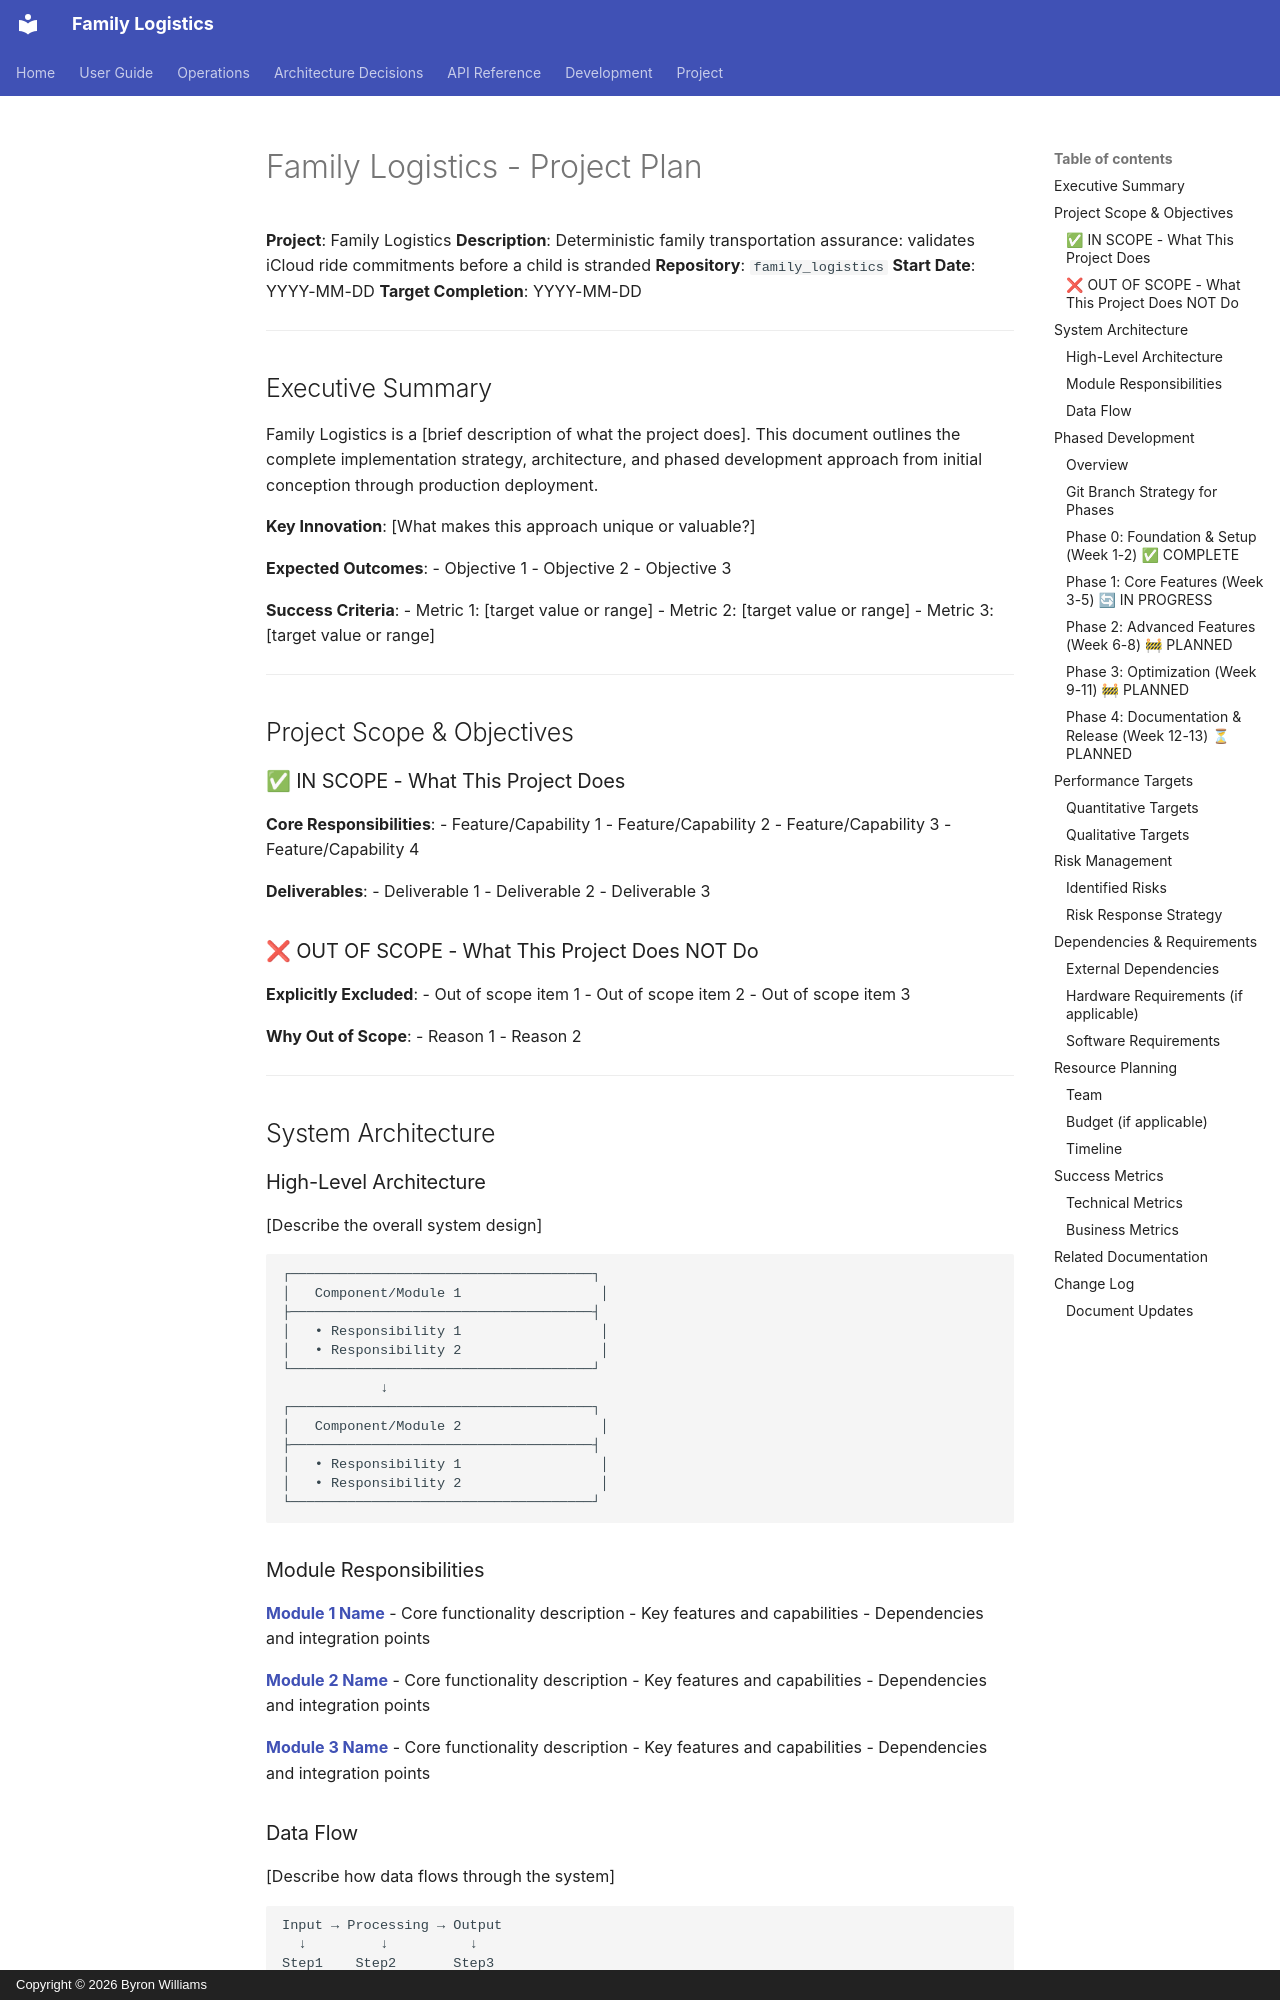

repository: ByronWilliamsCPA/family-logistics · page: planning/project-plan-template/index.html · generator: mkdocs · copyright: Copyright © 2026 Byron Williams

---
schema_type: planning
title: "Family Logistics - Project Plan"
description: "Comprehensive project plan for Family Logistics with detailed implementation roadmap, architecture overview, and phased development strategy"
tags:
  - planning
  - roadmap
  - project
  - strategy
status: published
owner: "core-maintainer"
authors:
  - name: "Byron Williams"
purpose: "Document the complete implementation roadmap for Family Logistics with detailed phases, milestones, and technical strategy"
component: "Strategy"
---

**Project**: Family Logistics
**Description**: Deterministic family transportation assurance: validates iCloud ride commitments before a child is stranded
**Repository**: `family_logistics`
**Start Date**: YYYY-MM-DD
**Target Completion**: YYYY-MM-DD

---

## Executive Summary

Family Logistics is a [brief description of what the project does]. This document outlines the complete implementation strategy, architecture, and phased development approach from initial conception through production deployment.

**Key Innovation**: [What makes this approach unique or valuable?]

**Expected Outcomes**:
- Objective 1
- Objective 2
- Objective 3

**Success Criteria**:
- Metric 1: [target value or range]
- Metric 2: [target value or range]
- Metric 3: [target value or range]

---

## Project Scope & Objectives

### ✅ IN SCOPE - What This Project Does

**Core Responsibilities**:
- Feature/Capability 1
- Feature/Capability 2
- Feature/Capability 3
- Feature/Capability 4

**Deliverables**:
- Deliverable 1
- Deliverable 2
- Deliverable 3

### ❌ OUT OF SCOPE - What This Project Does NOT Do

**Explicitly Excluded**:
- Out of scope item 1
- Out of scope item 2
- Out of scope item 3

**Why Out of Scope**:
- Reason 1
- Reason 2

---

## System Architecture

### High-Level Architecture

[Describe the overall system design]

```text
┌─────────────────────────────────────┐
│   Component/Module 1                 │
├─────────────────────────────────────┤
│   • Responsibility 1                 │
│   • Responsibility 2                 │
└─────────────────────────────────────┘
            ↓
┌─────────────────────────────────────┐
│   Component/Module 2                 │
├─────────────────────────────────────┤
│   • Responsibility 1                 │
│   • Responsibility 2                 │
└─────────────────────────────────────┘
```
